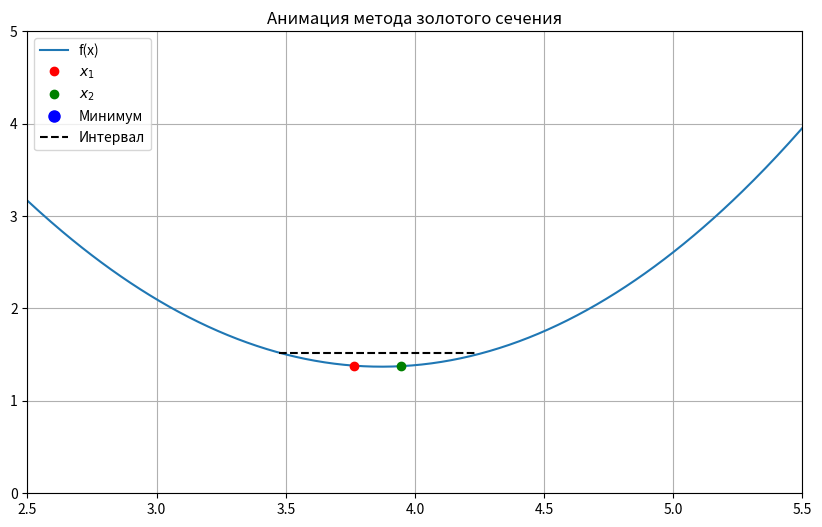

Reproduce this figure in Python.
import math as m
import numpy as np
import matplotlib.pyplot as plt
from matplotlib.animation import FuncAnimation

def f(x):
    return (x - 4)**2 + np.log(x)

def gold_method_step(a, b, x1, x2, f1, f2):
    phi = (1 + m.sqrt(5)) / 2
    if f1 < f2:
        b = x2
        x2 = x1
        f2 = f1
        x1 = b - (b - a) / phi
        f1 = f(x1)
    else:
        a = x1
        x1 = x2
        f1 = f2
        x2 = a + (b - a) / phi
        f2 = f(x2)
    return a, b, x1, x2, f1, f2

# Исходные параметры
phi = (1 + m.sqrt(5)) / 2
a_init, b_init = 3, 5
eps = 10**(-6)

# Настройка графика
# Увеличение размера окна графика
fig, ax = plt.subplots(figsize=(10, 6)) # figsize=(ширина, высота)

# Установка границ осей, чтобы приблизить график к минимуму
ax.set_xlim(2.5, 5.5)
ax.set_ylim(0, 5)

x_vals = np.linspace(2.5, 5.5, 400)
y_vals = f(x_vals)
ax.plot(x_vals, y_vals, label='f(x)')
ax.set_title('Анимация метода золотого сечения')
ax.grid(True)

# Начальные точки на графике
x1_point, = ax.plot([], [], 'ro', label='$x_1$')
x2_point, = ax.plot([], [], 'go', label='$x_2$')
min_point, = ax.plot([], [], 'bo', markersize=8, label='Минимум')
interval_line, = ax.plot([], [], 'k--', label='Интервал')
ax.legend()

# Данные для анимации
a, b = a_init, b_init
x1 = b - (b - a) / phi
x2 = a + (b - a) / phi
f1, f2 = f(x1), f(x2)

def animate(i):
    global a, b, x1, x2, f1, f2
    
    if abs(b - a) > eps:
        a, b, x1, x2, f1, f2 = gold_method_step(a, b, x1, x2, f1, f2)
    
    x1_point.set_data([x1], [f1])
    x2_point.set_data([x2], [f2])
    
    interval_line.set_data([a, b], [f(a), f(a)])
    
    if abs(b - a) <= eps:
        xmin = (a + b) / 2
        min_point.set_data([xmin], [f(xmin)])
        
    return x1_point, x2_point, min_point, interval_line

# Создание анимации с новыми параметрами
# interval=500 делает анимацию в 5 раз медленнее
# frames=60 увеличивает количество шагов
ani = FuncAnimation(fig, animate, frames=60, blit=True, interval=500)
plt.show()